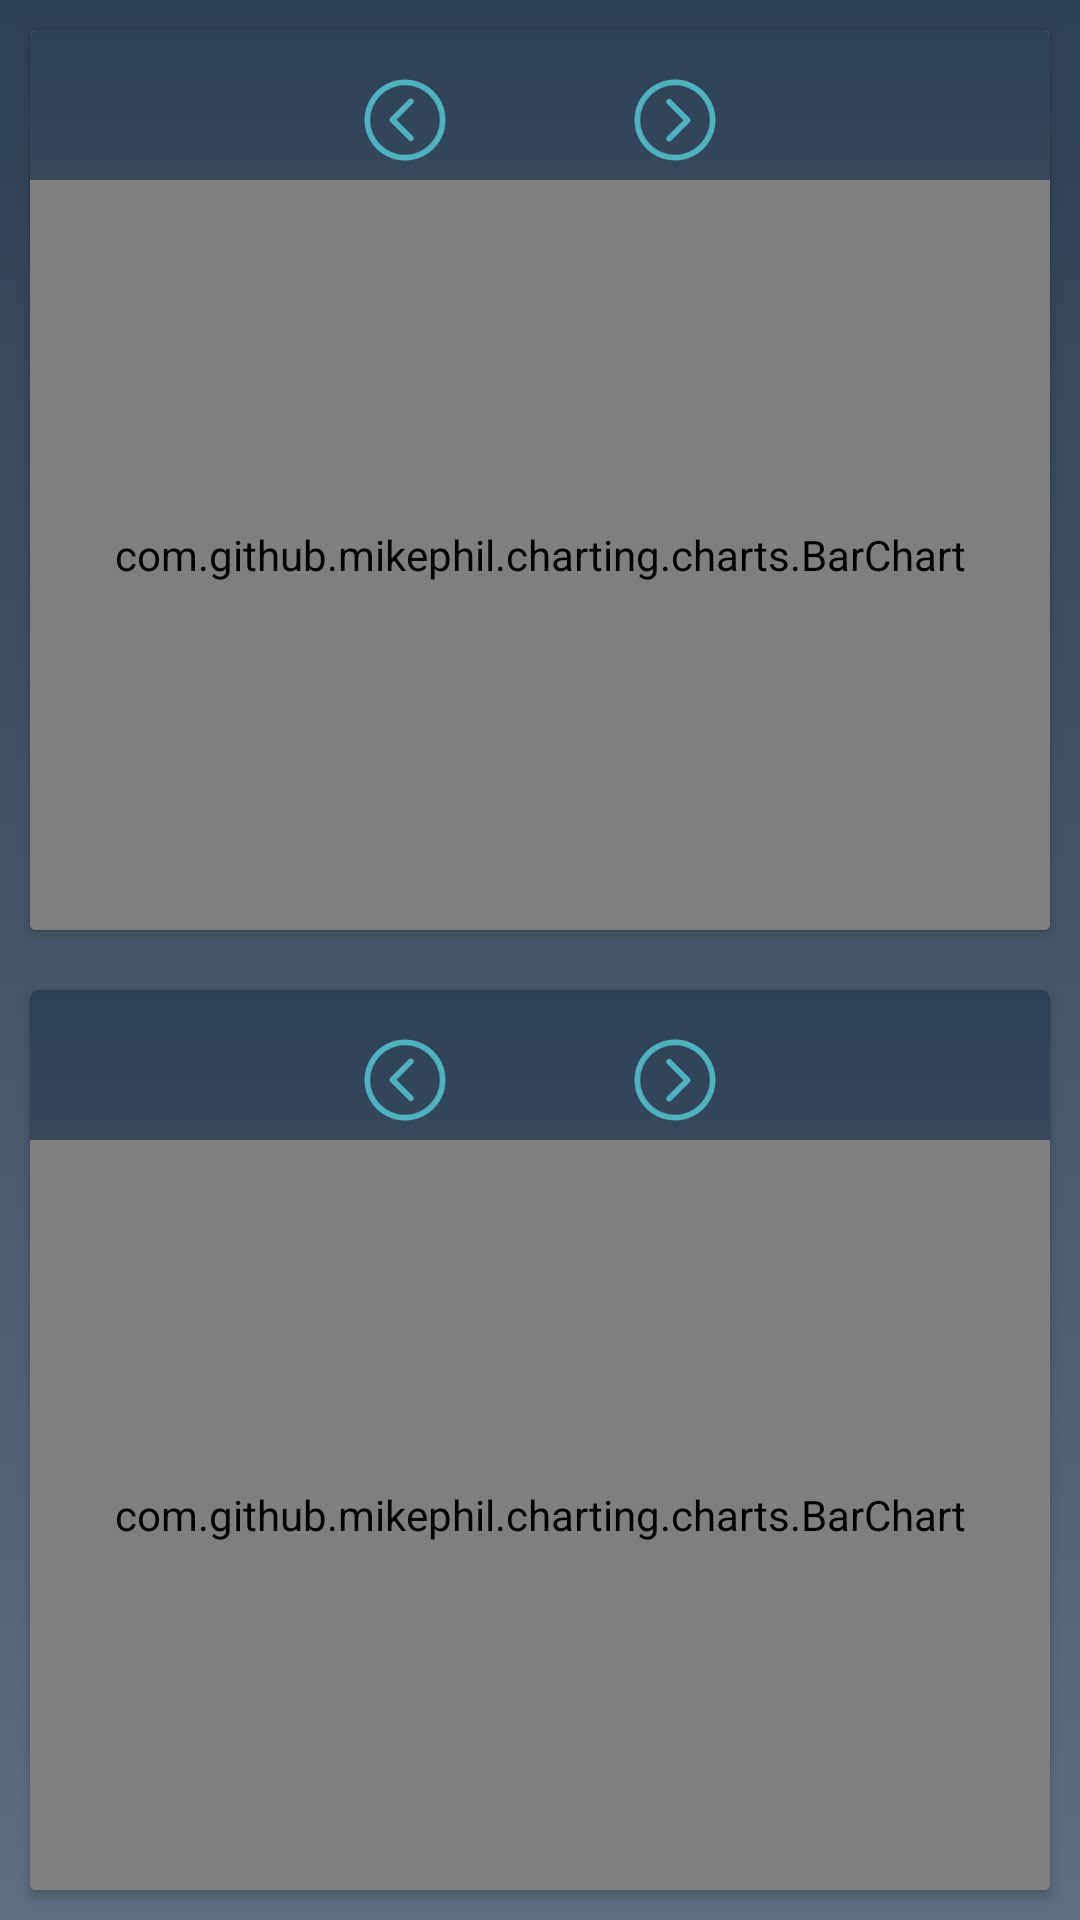

Reconstruct the res/layout file that produces this screen, plus the resources it refers to.
<!-- AndroidManifest.xml: application theme AppTheme -->
<!-- res/layout/fragment_reports.xml -->
<?xml version="1.0" encoding="utf-8"?>
<LinearLayout xmlns:android="http://schemas.android.com/apk/res/android"
    xmlns:ap="http://schemas.android.com/apk/res-auto"
    xmlns:tools="http://schemas.android.com/tools"
    android:layout_height="match_parent"
    android:layout_width="match_parent"
    android:orientation="vertical"
    android:background="@drawable/gradient_steps">
    <android.support.v7.widget.CardView
        android:layout_width="match_parent"
        android:layout_weight="1"
        android:layout_margin="10dp"
        android:elevation="30dp"
        android:layout_height="match_parent"
        android:clickable="true"
        android:foreground="?android:attr/selectableItemBackground">
   <RelativeLayout
       android:layout_width="match_parent"
       android:layout_height="match_parent"
       android:background="@drawable/gradient_steps">
<RelativeLayout
    android:id="@+id/rl_top_week"
    android:layout_width="match_parent"
    android:layout_height="wrap_content"
    android:layout_marginTop="15dp"
    android:layout_marginBottom="5dp">
    <ImageView
        android:id="@+id/iv_previous_week"
        android:layout_height="30dp"
        android:layout_width="30dp"
        android:src="@drawable/back"
        android:contentDescription="@string/cd_previousweek"
        android:layout_marginEnd="30dp"
        android:layout_toStartOf="@+id/tv_week"
        />
    <TextView
        android:id="@+id/tv_week"
        android:layout_width="wrap_content"
        android:layout_height="30dp"
        android:layout_centerHorizontal="true"
        android:textAlignment="center"
        android:textColor="@color/colorWhite"
        android:textSize="20sp"
        />


    <ImageView
        android:id="@+id/iv_next_week"
        android:layout_height="30dp"
        android:layout_width="30dp"
        android:layout_toEndOf="@+id/tv_week"
        android:layout_marginStart="30dp"
        android:contentDescription="@string/cd_nextweek"
        android:src="@drawable/forward"/>


</RelativeLayout>

        <FrameLayout
            android:layout_height="match_parent"
            android:layout_width="match_parent"
            android:layout_below="@id/rl_top_week">
            <com.github.mikephil.charting.charts.BarChart
                android:id="@+id/chart_week"
                android:layout_width="match_parent"
                android:layout_height="match_parent"/>
            <TextView android:id="@+id/tv_noStepsWeek"
                android:layout_height="match_parent"
                android:layout_width="match_parent"
                android:text="@string/nostepsweek"
                android:textColor="@color/colorWhite"
                android:gravity="center"
                android:layout_centerHorizontal="true"
                android:textStyle="bold"
                android:textSize="20sp"
                android:visibility="gone"
                ></TextView>
            <ProgressBar
                android:layout_width="60dp"
                android:layout_height="60dp"
                android:layout_gravity="center"
                android:indeterminate="true"
                android:id="@+id/pb_week"
                android:visibility="gone"/>

        </FrameLayout>
   </RelativeLayout>
    </android.support.v7.widget.CardView>

    <android.support.v7.widget.CardView
        android:layout_width="match_parent"
        android:layout_height="match_parent"
        android:layout_margin="10dp"
        android:layout_weight="1"
        android:clickable="true"
        android:foreground="?android:attr/selectableItemBackground">


        <RelativeLayout
            android:layout_width="match_parent"
            android:layout_height="match_parent"
            android:background="@drawable/gradient_steps">
            <RelativeLayout
                android:id="@+id/rl_top_month"
                android:layout_width="match_parent"
                android:layout_height="wrap_content"
                android:layout_marginTop="15dp"
                android:layout_marginBottom="5dp">
                <ImageView
                    android:id="@+id/iv_previous_month"
                    android:layout_height="30dp"
                    android:layout_width="30dp"
                    android:src="@drawable/back"
                    android:layout_marginEnd="30dp"
                    android:contentDescription="@string/cd_previousmonth"
                    android:layout_toStartOf="@+id/tv_month"

                    />
                <TextView
                    android:id="@+id/tv_month"
                    android:layout_width="wrap_content"
                    android:layout_height="30dp"
                    android:layout_centerHorizontal="true"
                    android:textAlignment="center"
                    android:textColor="@color/colorWhite"
                    android:textSize="20sp"
                    />


                <ImageView
                    android:id="@+id/iv_next_month"
                    android:layout_height="30dp"
                    android:layout_width="30dp"
                    android:layout_marginStart="30dp"
                    android:layout_toEndOf="@+id/tv_month"
                    android:contentDescription="@string/cd_nextmonth"
                    android:src="@drawable/forward"/>


            </RelativeLayout>

            <FrameLayout
                android:layout_height="match_parent"
                android:layout_width="match_parent"
                android:layout_below="@id/rl_top_month">
                <com.github.mikephil.charting.charts.BarChart
                    android:id="@+id/chart_month"
                    android:layout_width="match_parent"
                    android:layout_height="match_parent" />
                <TextView android:id="@+id/tv_noStepsMonth"
                    android:layout_height="match_parent"
                    android:layout_width="match_parent"
                    android:text="@string/nostepsmonth"
                    android:textColor="@color/colorWhite"
                    android:gravity="center"
                    android:layout_centerHorizontal="true"
                    android:textStyle="bold"
                    android:textSize="20sp"
                    android:visibility="gone"
                    ></TextView>
                <ProgressBar
                    android:layout_width="60dp"
                    android:layout_height="60dp"
                    android:layout_gravity="center"
                    android:indeterminate="true"
                    android:id="@+id/pb_month"
                    android:visibility="gone"/>


            </FrameLayout>
        </RelativeLayout>

    </android.support.v7.widget.CardView>

</LinearLayout>
<!-- resources referenced by this layout -->
<resources>
  <color name="colorWhite">#FFFFFF</color>
  <!-- drawable back: png bitmap (drawable, 3083 bytes) -->
  <!-- drawable forward: png bitmap (drawable, 3082 bytes) -->
  <!-- drawable gradient_steps (drawable) -->
  <?xml version="1.0" encoding="utf-8"?>
  <selector xmlns:android="http://schemas.android.com/apk/res/android">
      <item>
          <shape>
              <gradient
                  android:startColor= "#2E4053"
                  android:endColor="#5D6D7E"
                  android:angle="270"/>
          </shape>
      </item>
  </selector>
  <string name="cd_nextmonth">Load data for next month</string>
  <string name="cd_nextweek">Load data for next week</string>
  <string name="cd_previousmonth">Load data for previous month</string>
  <string name="cd_previousweek"> Load data for previous week</string>
  <string name="nostepsmonth">:( No steps logged for this month !!</string>
  <string name="nostepsweek">:( No steps logged for this week !!</string>
  <style name="AppTheme" parent="Base.Theme.AppCompat.Light.DarkActionBar">
          <item name="colorPrimary">@color/colorPrimary</item>
          <item name="colorPrimaryDark">@color/colorPrimaryDark</item>
          <item name="colorAccent">@color/colorAccent</item>
      </style>
  <color name="colorPrimary">#00838f</color>
  <color name="colorPrimaryDark">#005662</color>
  <color name="colorAccent">#4fb3bf</color>
</resources>
